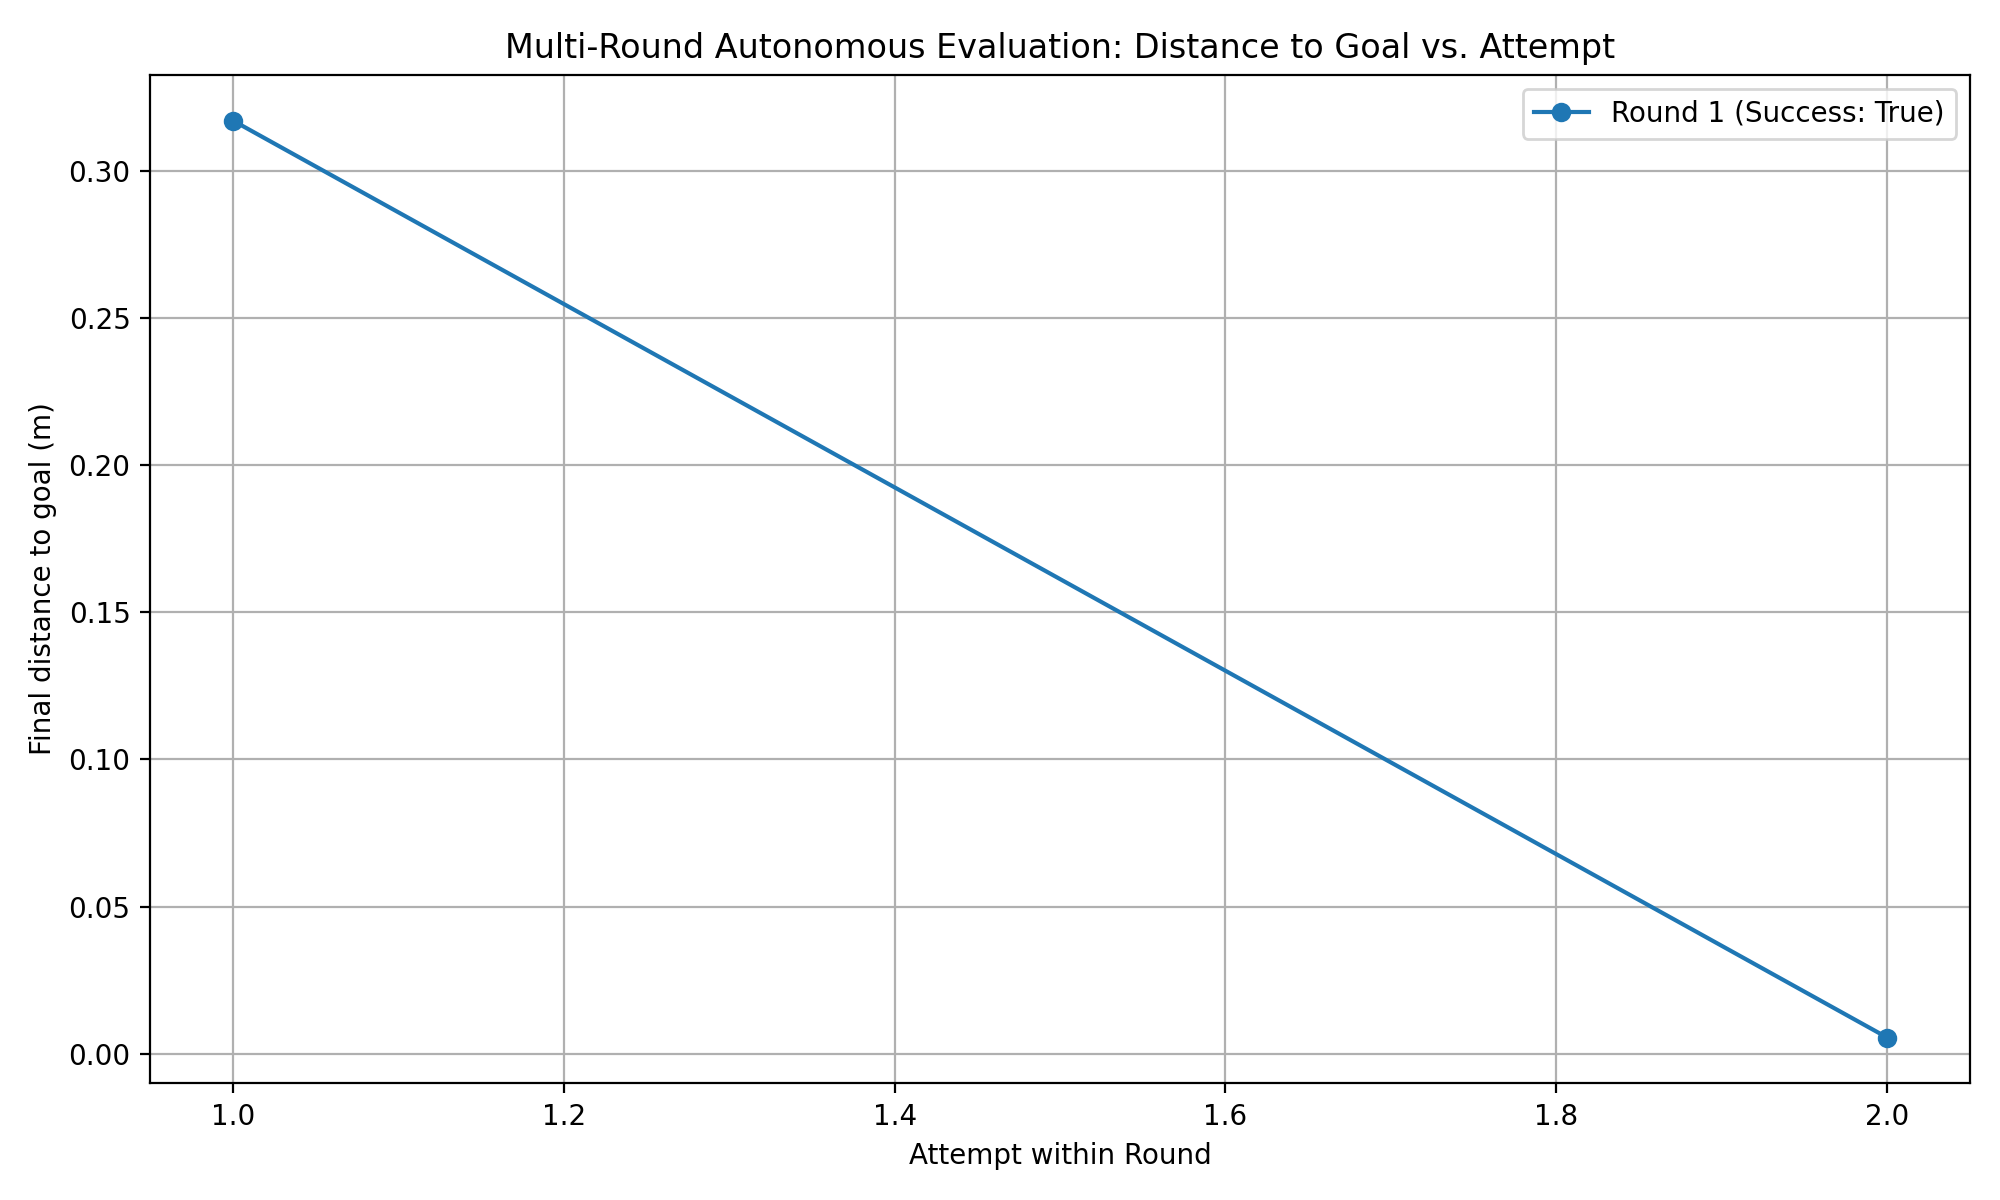

The table this chart was drawn from, first rows:
round, attempt, final_distance_m, success
1, 1, 0.3172, True
1, 2, 0.005439, True
